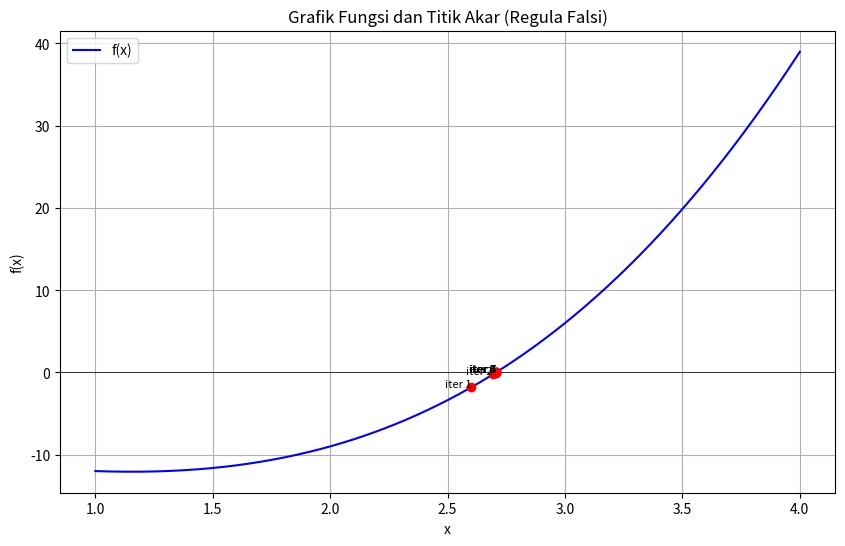

Here is the Python script that generated this plot:
import numpy as np
import matplotlib.pyplot as plt

# Fungsi x^3 - 4x - 9
def f(x):
    return x**3 - 4*x - 9 

# Implementasi Regula Falsi
def regula_falsi(f, a, b, tol=1e-5, max_iter=100):
    if f(a) * f(b) >= 0:
        print("Fungsi tidak berubah tanda di [a, b].")
        return None, []

    iterasi = []
    for i in range(max_iter):
        c = b - (f(b)*(a - b)) / (f(a) - f(b))
        iterasi.append((i+1, a, b, c, f(c)))

        if abs(f(c)) < tol:
            break

        if f(a)*f(c) < 0:
            b = c
        else:
            a = c

    return c, iterasi

# Parameter awal
a = 2
b = 3
akar, data_iterasi = regula_falsi(f, a, b)

print("\nProses Iterasi Regula Falsi:")
print(f"{'Iter':<5}{'a':<10}{'b':<10}{'c':<12}{'f(c)':<12}")
for i, a_i, b_i, c_i, fc in data_iterasi:
    print(f"{i:<5}{a_i:<10.6f}{b_i:<10.6f}{c_i:<12.6f}{fc:<12.6f}")


x_vals = np.linspace(a - 1, b + 1, 400)
y_vals = f(x_vals)

plt.figure(figsize=(10, 6))
plt.plot(x_vals, y_vals, label='f(x)', color='blue')
plt.axhline(0, color='black', linewidth=0.5)

for i, _, _, c_i, _ in data_iterasi:
    plt.plot(c_i, f(c_i), 'ro')
    plt.text(c_i, f(c_i), f"iter {i}", fontsize=8, ha='right')

plt.title("Grafik Fungsi dan Titik Akar (Regula Falsi)")
plt.xlabel("x")
plt.ylabel("f(x)")
plt.grid(True)
plt.legend()
plt.show()
